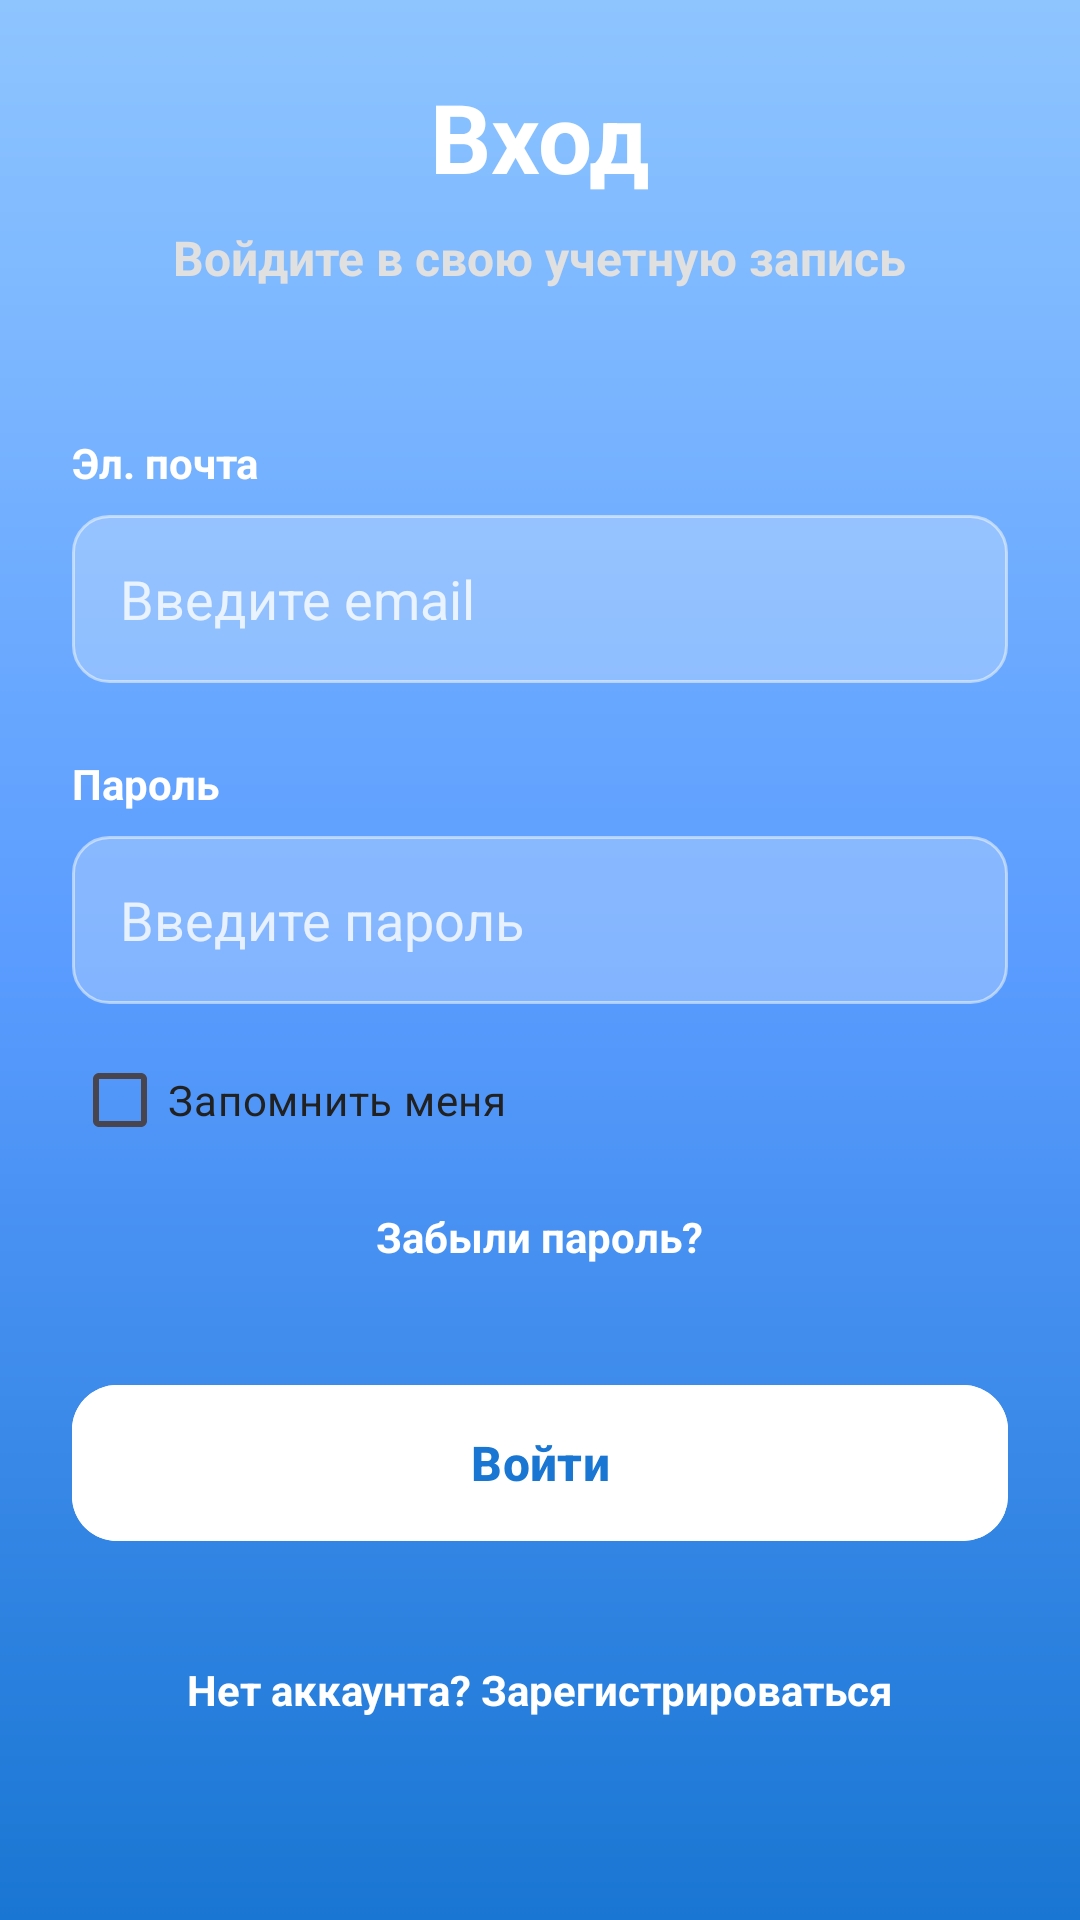

Produce the Android XML layout that renders to this screen, including the resource entries it uses.
<!-- AndroidManifest.xml: application theme Theme.VetCare -->
<!-- res/layout/login.xml -->
<?xml version="1.0" encoding="utf-8"?>
<RelativeLayout xmlns:android="http://schemas.android.com/apk/res/android"
    xmlns:app="http://schemas.android.com/apk/res-auto"
    xmlns:tools="http://schemas.android.com/tools"
    android:layout_width="match_parent"
    android:layout_height="match_parent"
    android:background="@drawable/background_app">

    <ScrollView
        android:layout_width="match_parent"
        android:layout_height="match_parent"
        android:padding="24dp"
        android:fillViewport="true">

        <LinearLayout
            android:layout_width="match_parent"
            android:layout_height="wrap_content"
            android:orientation="vertical"
            android:layout_gravity="center_vertical">

            
            <TextView
                android:layout_width="match_parent"
                android:layout_height="wrap_content"
                android:text="Вход"
                android:textColor="@color/white"
                android:textSize="32sp"
                android:textStyle="bold"
                android:gravity="center"
                android:layout_marginBottom="8dp" />

            
            <TextView
                android:layout_width="wrap_content"
                android:layout_height="wrap_content"
                android:text="Войдите в свою учетную запись"
                android:textColor="@color/text_light_secondary"
                android:textStyle="bold"
                android:textSize="16sp"
                android:layout_marginBottom="48dp"
                android:layout_gravity="center_horizontal" />

            <TextView
                android:layout_width="wrap_content"
                android:layout_height="wrap_content"
                android:text="Эл. почта"
                android:textColor="@color/white"
                android:textStyle="bold"
                android:textSize="14sp" />

            
            <EditText
                android:id="@+id/etEmailAddress"
                android:layout_width="match_parent"
                android:layout_height="56dp"
                android:layout_marginTop="8dp"
                android:background="@drawable/edit_text_background"
                android:hint="Введите email"
                android:inputType="textEmailAddress"
                android:paddingStart="16dp"
                android:paddingTop="16dp"
                android:paddingEnd="16dp"
                android:paddingBottom="16dp"
                android:textColor="@color/white"
                android:textColorHint="#CCFFFFFF" />

            <TextView
                android:layout_width="wrap_content"
                android:layout_height="wrap_content"
                android:text="Пароль"
                android:textColor="@color/white"
                android:textStyle="bold"
                android:textSize="14sp"
                android:layout_marginTop="24dp" />

            <EditText
                android:id="@+id/etPassword"
                android:layout_width="match_parent"
                android:layout_height="56dp"
                android:hint="Введите пароль"
                android:textColor="@color/white"
                android:textColorHint="#CCFFFFFF"
                android:background="@drawable/edit_text_background"
                android:paddingStart="16dp"
                android:paddingEnd="16dp"
                android:paddingTop="16dp"
                android:paddingBottom="16dp"
                android:layout_marginTop="8dp"
                android:inputType="textPassword" />

            
            <androidx.appcompat.widget.AppCompatCheckBox
                android:id="@+id/cbRememberMe"
                android:layout_width="wrap_content"
                android:layout_height="wrap_content"
                android:layout_marginTop="8dp"
                android:text="Запомнить меня"
                android:textColor="@color/text_color"/>

            
            <TextView
                android:id="@+id/tvForgotPassword"
                android:layout_width="wrap_content"
                android:layout_height="wrap_content"
                android:layout_gravity="center_horizontal"
                android:text="Забыли пароль?"
                android:textColor="@color/white"
                android:textSize="14sp"
                android:layout_marginTop="8dp"
                android:padding="4dp"
                android:clickable="true"
                android:focusable="true"
                android:textStyle="bold"/>

            
            <com.google.android.material.button.MaterialButton
                android:id="@+id/btnLogin"
                android:layout_width="match_parent"
                android:layout_height="60dp"
                android:layout_marginTop="32dp"
                android:backgroundTint="@color/white"
                android:text="Войти"
                android:textColor="@color/primary"
                android:textSize="16sp"
                android:textStyle="bold"
                app:cornerRadius="15dp" />

            
            <TextView
                android:id="@+id/tvRedirectSignUp"
                android:layout_width="wrap_content"
                android:layout_height="wrap_content"
                android:layout_gravity="center_horizontal"
                android:layout_marginTop="24dp"
                android:clickable="true"
                android:focusable="true"
                android:minHeight="48dp"
                android:padding="12dp"
                android:text="Нет аккаунта? Зарегистрироваться"
                android:textColor="@color/white"
                android:textStyle="bold"
                android:textSize="14sp" />

        </LinearLayout>
    </ScrollView>

</RelativeLayout>
<!-- resources referenced by this layout -->
<resources>
  <color name="primary">#1976D2</color>
  <color name="text_color">#212121</color>
  <color name="text_light_secondary">#E0E0E0</color>
  <color name="white">#FFFFFF</color>
  <!-- drawable background_app (drawable) -->
  <shape xmlns:android="http://schemas.android.com/apk/res/android">
      <gradient
          android:startColor="#FF8EC5FF"
          android:centerColor="#FF5A9CFF"
          android:endColor="#FF1976D2"
          android:angle="145" />
  </shape>
  <!-- drawable edit_text_background (drawable) -->
  <?xml version="1.0" encoding="utf-8"?>
  <shape xmlns:android="http://schemas.android.com/apk/res/android"
      android:shape="rectangle">
      <solid android:color="#40FFFFFF" /> 
      <corners android:radius="12dp" />
      <stroke
          android:width="1dp"
          android:color="#80FFFFFF" /> 
  </shape>
  <style name="Theme.VetCare" parent="Base.Theme.VetCare" />
  <style name="Base.Theme.VetCare" parent="Theme.Material3.DayNight.NoActionBar">
          
          
      </style>
</resources>
